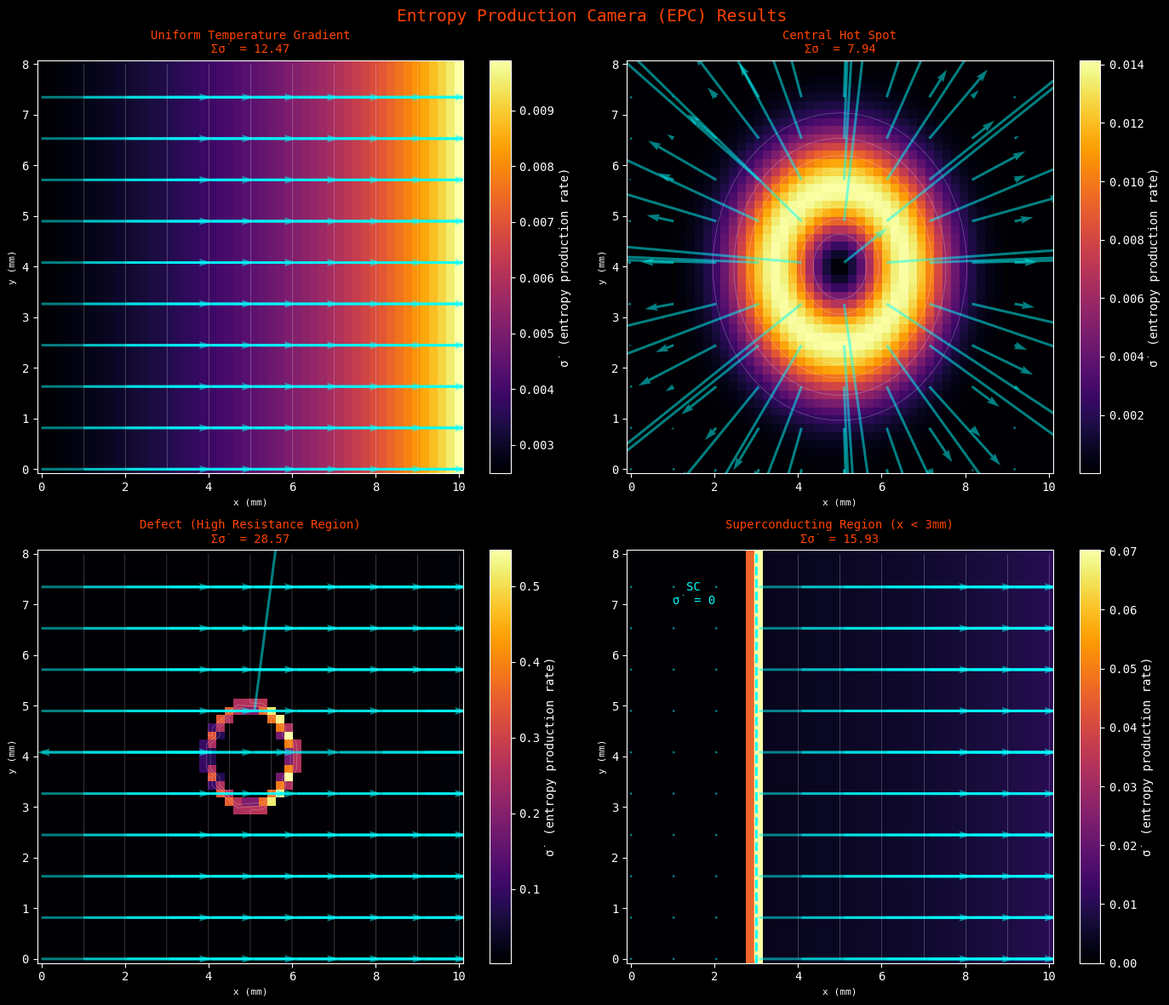
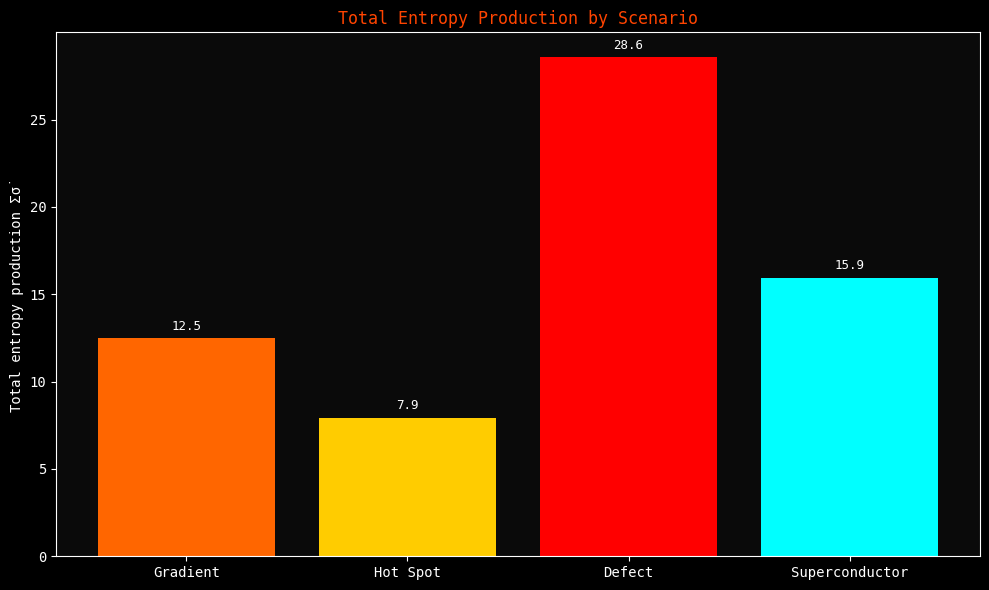

Source code (Python) for these figures, in order:
"""
Entropy Production Camera (EPC)
Real-time visualization of entropy production during transport
"""

import numpy as np
import matplotlib.pyplot as plt
from matplotlib.animation import FuncAnimation
from matplotlib.colors import LogNorm
import json
import os

# Create output directories
os.makedirs('figures', exist_ok=True)
os.makedirs('data', exist_ok=True)

# Set style
plt.style.use('dark_background')
plt.rcParams['font.family'] = 'monospace'
plt.rcParams['axes.facecolor'] = '#0a0a0a'
plt.rcParams['figure.facecolor'] = '#0a0a0a'

# Physical constants
kB = 1.380649e-23

class EntropyProductionCamera:
    """
    Maps entropy production during transport processes.
    Visualizes where dissipation occurs spatially.
    """
    
    def __init__(self, grid_size=(50, 50)):
        self.Nx, self.Ny = grid_size
        self.x = np.linspace(0, 10, self.Nx)  # mm
        self.y = np.linspace(0, 8, self.Ny)
        self.X, self.Y = np.meshgrid(self.x, self.y)
        
    def compute_entropy_production(self, T_field, J_field, sigma_field):
        """
        Compute local entropy production rate.
        σ̇ = J · ∇(1/T) for heat transport
        σ̇ = J² / (σT) for electrical transport
        """
        # Temperature gradient
        dTdx = np.gradient(T_field, self.x, axis=1)
        dTdy = np.gradient(T_field, self.y, axis=0)
        
        # Entropy production: σ̇ = κ|∇T|²/T²
        # Simplified: proportional to |∇T|²/T
        grad_T_sq = dTdx**2 + dTdy**2
        S_dot = grad_T_sq / (T_field + 1)**2
        
        return S_dot
    
    def create_temperature_field(self, scenario='gradient'):
        """Create temperature field for different scenarios."""
        if scenario == 'gradient':
            # Simple left-right gradient
            T = 400 - 20 * self.X
            
        elif scenario == 'hotspot':
            # Central hot spot
            r = np.sqrt((self.X - 5)**2 + (self.Y - 4)**2)
            T = 300 + 100 * np.exp(-r**2 / 4)
            
        elif scenario == 'defect':
            # Gradient with defect (high resistance region)
            T = 400 - 20 * self.X
            defect_mask = ((self.X - 5)**2 + (self.Y - 4)**2 < 1)
            T[defect_mask] += 50  # Hot spot at defect
            
        elif scenario == 'superconductor':
            # Superconducting region (no entropy production)
            T = 400 - 20 * self.X
            sc_region = self.X < 3
            T[sc_region] = T[sc_region].mean()  # Isothermal in SC region
            
        return T
    
    def create_current_field(self, T_field, rho_field):
        """Create current density field."""
        # J = -κ∇T for heat
        # Simplified: J proportional to -∇T
        dTdx = np.gradient(T_field, self.x, axis=1)
        dTdy = np.gradient(T_field, self.y, axis=0)
        
        Jx = -dTdx / rho_field
        Jy = -dTdy / rho_field
        
        return Jx, Jy
    
    def scan_scenarios(self):
        """Scan multiple transport scenarios."""
        scenarios = ['gradient', 'hotspot', 'defect', 'superconductor']
        results = {}
        
        for scenario in scenarios:
            T = self.create_temperature_field(scenario)
            
            # Resistivity field (higher near defects)
            rho = np.ones_like(T)
            if scenario == 'defect':
                defect_mask = ((self.X - 5)**2 + (self.Y - 4)**2 < 1)
                rho[defect_mask] = 5
            elif scenario == 'superconductor':
                rho[self.X < 3] = 0.001  # Near-zero resistance
            
            Jx, Jy = self.create_current_field(T, rho)
            S_dot = self.compute_entropy_production(T, (Jx, Jy), rho)
            
            results[scenario] = {
                'T': T,
                'rho': rho,
                'Jx': Jx,
                'Jy': Jy,
                'S_dot': S_dot,
                'total_S_dot': np.sum(S_dot)
            }
        
        return results


def visualize_epc_results():
    """Create visualization of EPC measurements."""
    
    epc = EntropyProductionCamera()
    results = epc.scan_scenarios()
    
    fig, axes = plt.subplots(2, 2, figsize=(14, 12))
    fig.suptitle('Entropy Production Camera (EPC) Results', fontsize=14, color='#ff4400', y=0.98)
    
    scenarios = ['gradient', 'hotspot', 'defect', 'superconductor']
    titles = [
        'Uniform Temperature Gradient',
        'Central Hot Spot',
        'Defect (High Resistance Region)',
        'Superconducting Region (x < 3mm)'
    ]
    
    for ax, scenario, title in zip(axes.flat, scenarios, titles):
        data = results[scenario]
        
        # Plot entropy production rate
        im = ax.pcolormesh(epc.X, epc.Y, data['S_dot'], 
                          cmap='inferno', shading='auto')
        
        # Overlay temperature contours
        cs = ax.contour(epc.X, epc.Y, data['T'], levels=10, 
                       colors='white', alpha=0.3, linewidths=0.5)
        
        # Overlay current vectors (subsampled)
        skip = 5
        ax.quiver(epc.X[::skip, ::skip], epc.Y[::skip, ::skip],
                 data['Jx'][::skip, ::skip], data['Jy'][::skip, ::skip],
                 color='cyan', alpha=0.5, scale=50)
        
        ax.set_title(f'{title}\nΣσ̇ = {data["total_S_dot"]:.2f}', fontsize=10, color='#ff4400')
        ax.set_xlabel('x (mm)', fontsize=8)
        ax.set_ylabel('y (mm)', fontsize=8)
        
        plt.colorbar(im, ax=ax, label='σ̇ (entropy production rate)')
        
        if scenario == 'superconductor':
            ax.axvline(3, color='#00ffff', linestyle='--', linewidth=2)
            ax.text(1.5, 7, 'SC\nσ̇ = 0', fontsize=10, color='#00ffff', ha='center')
    
    plt.tight_layout()
    fig.savefig('figures/panel_epc_results.png', dpi=150, bbox_inches='tight',
                facecolor='#0a0a0a', edgecolor='none')
    plt.close(fig)
    
    # Create comparison bar chart
    fig2, ax = plt.subplots(figsize=(10, 6))
    fig2.patch.set_facecolor('#0a0a0a')
    ax.set_facecolor('#0a0a0a')
    
    ax.set_title('Total Entropy Production by Scenario', fontsize=12, color='#ff4400')
    
    names = ['Gradient', 'Hot Spot', 'Defect', 'Superconductor']
    values = [results[s]['total_S_dot'] for s in scenarios]
    colors = ['#ff6600', '#ffcc00', '#ff0000', '#00ffff']
    
    bars = ax.bar(names, values, color=colors)
    ax.set_ylabel('Total entropy production Σσ̇', fontsize=10, color='white')
    ax.tick_params(colors='white')
    
    for bar, val in zip(bars, values):
        ax.text(bar.get_x() + bar.get_width()/2, val + 0.5, 
               f'{val:.1f}', ha='center', fontsize=9, color='white')
    
    plt.tight_layout()
    fig2.savefig('figures/panel_epc_comparison.png', dpi=150, bbox_inches='tight',
                 facecolor='#0a0a0a', edgecolor='none')
    plt.close(fig2)
    
    return epc, results


# Main execution
if __name__ == '__main__':
    print("=" * 60)
    print("Entropy Production Camera (EPC)")
    print("Real-Time Dissipation Mapping")
    print("=" * 60)
    
    epc, results = visualize_epc_results()
    
    # Save data
    output_data = {
        'instrument': 'Entropy Production Camera',
        'principle': 'Maps local entropy production σ̇ = J·∇(1/T)',
        'grid_size': [epc.Nx, epc.Ny],
        'domain_mm': [10, 8],
        'scenarios': {}
    }
    
    for scenario in results:
        output_data['scenarios'][scenario] = {
            'total_entropy_production': float(results[scenario]['total_S_dot']),
            'max_T_K': float(results[scenario]['T'].max()),
            'min_T_K': float(results[scenario]['T'].min())
        }
    
    with open('data/epc_measurements.json', 'w') as f:
        json.dump(output_data, f, indent=2)
    
    print("\nScenario Analysis:")
    print("-" * 40)
    for scenario in results:
        print(f"{scenario:15s}: S_dot_total = {results[scenario]['total_S_dot']:.2f}")
    
    print(f"\nGenerated: figures/panel_epc_results.png")
    print(f"Generated: figures/panel_epc_comparison.png")
    print(f"Generated: data/epc_measurements.json")
